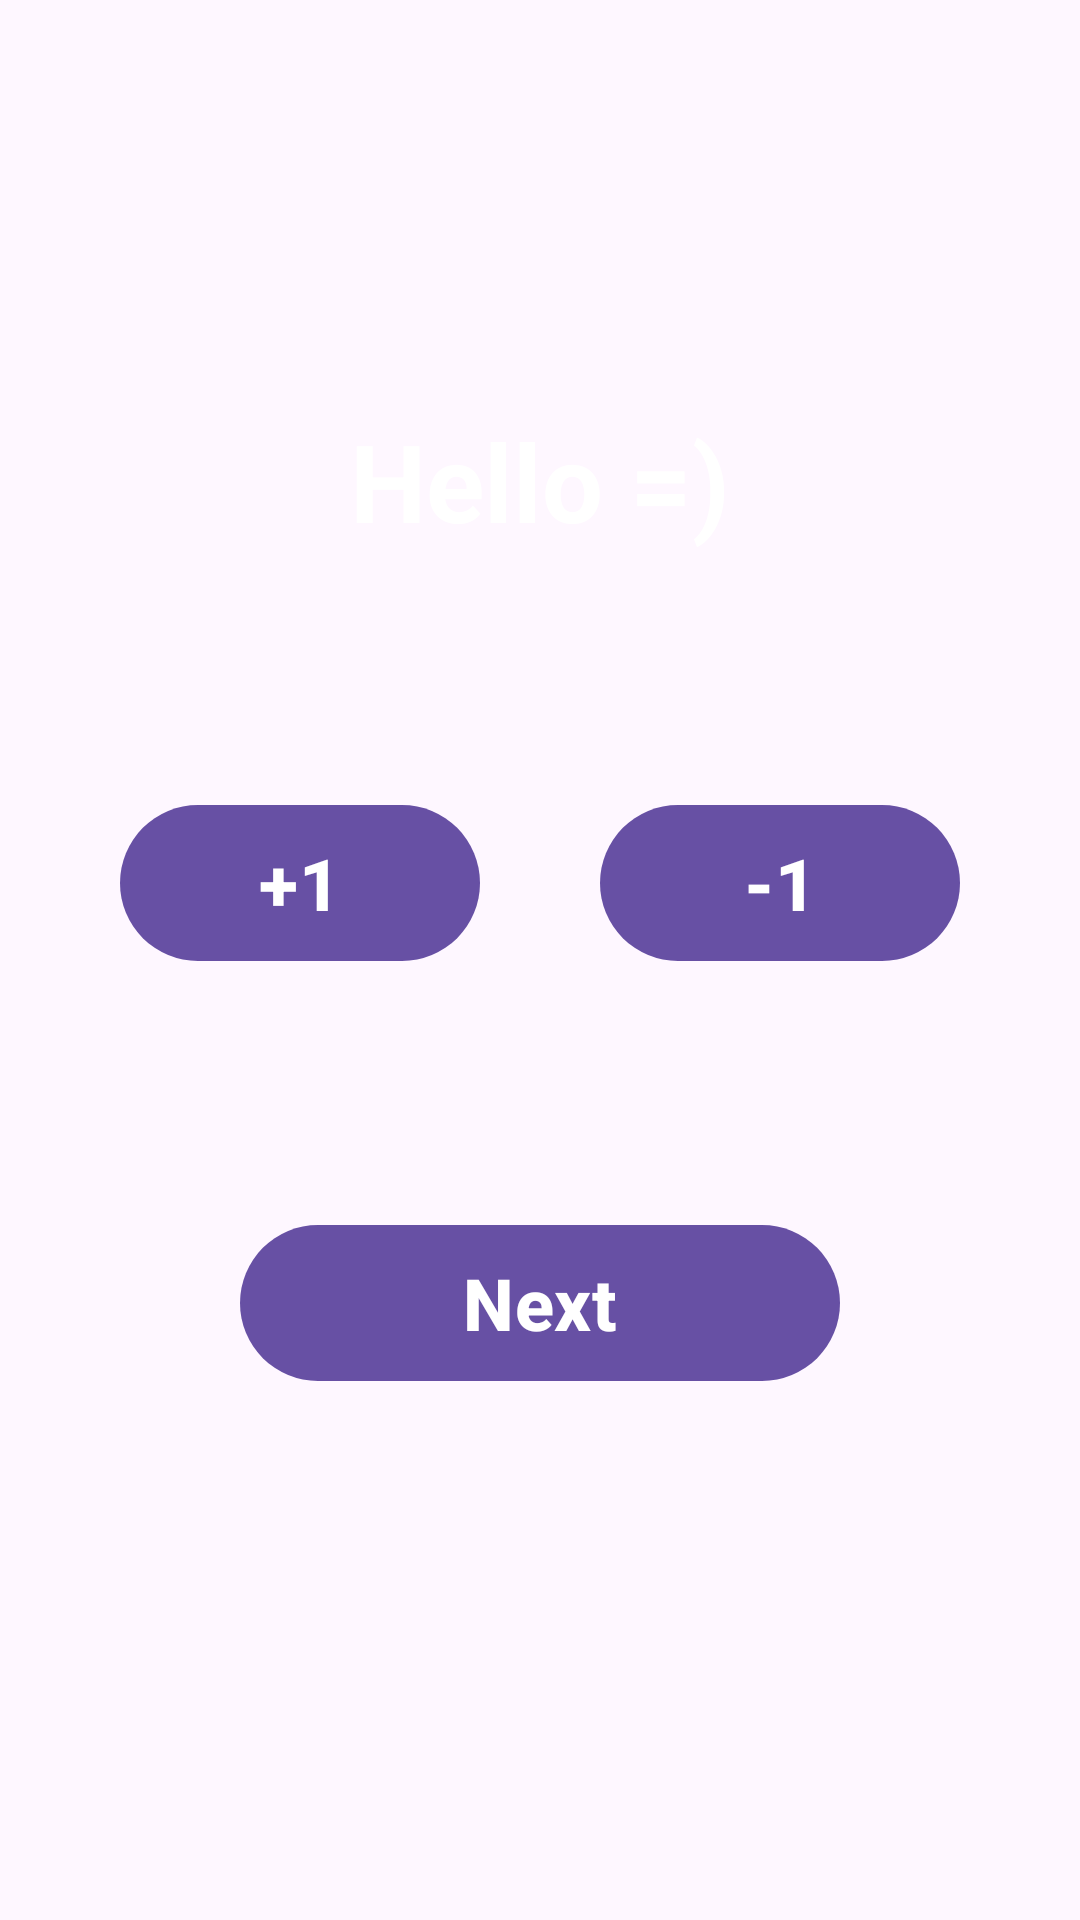

Layout XML and referenced resources for this Android screen:
<!-- AndroidManifest.xml: application theme Theme.Abubakir_Turakulov_hw_2_3 -->
<!-- res/layout/fragment_first.xml -->
<LinearLayout xmlns:android="http://schemas.android.com/apk/res/android"
    android:id="@+id/fragmentContainer"
    android:layout_width="match_parent"
    android:layout_height="match_parent"
    android:background="@color/gray"
    android:orientation="vertical"
    android:padding="16dp">

    <TextView
        android:id="@+id/hello"
        android:layout_width="wrap_content"
        android:layout_height="wrap_content"
        android:layout_gravity="center"
        android:layout_marginTop="120dp"
        android:text="@string/hello"
        android:textColor="@color/white"
        android:textSize="36sp"
        android:textStyle="bold" />

    <LinearLayout
        android:layout_width="wrap_content"
        android:layout_height="wrap_content"
        android:layout_gravity="center"
        android:layout_marginTop="80dp"
        android:orientation="horizontal">

        <Button
            android:id="@+id/btn_plus"
            android:layout_width="120dp"
            android:layout_height="60dp"
            android:layout_marginEnd="40dp"
            android:text="@string/plus"
            android:textSize="24sp"
            android:textStyle="bold" />

        <Button
            android:id="@+id/btn_minus"
            android:layout_width="120dp"
            android:layout_height="60dp"
            android:text="@string/minus"
            android:textSize="24sp"
            android:textStyle="bold" />

    </LinearLayout>

    <Button
        android:id="@+id/btn_next"
        android:layout_width="200dp"
        android:layout_height="60dp"
        android:layout_gravity="center"
        android:layout_marginTop="80dp"
        android:text="@string/next"
        android:textSize="24sp"
        android:textStyle="bold" />

</LinearLayout>
<!-- resources referenced by this layout -->
<resources>
  <string name="hello">Hello =)</string>
  <string name="minus">-1</string>
  <string name="next">Next</string>
  <string name="plus">+1</string>
  <style name="Theme.Abubakir_Turakulov_hw_2_3" parent="Base.Theme.Abubakir_Turakulov_hw_2_3" />
  <style name="Base.Theme.Abubakir_Turakulov_hw_2_3" parent="Theme.Material3.DayNight.NoActionBar">
          
          
          <item name="android:statusBarColor">@color/black</item>
      </style>
  <!-- not gathered from this repository: default colours our renderer supplied (Android Studio template values) -->
  <color name="black">#FF000000</color>
  <color name="white">#FFFFFFFF</color>
</resources>
